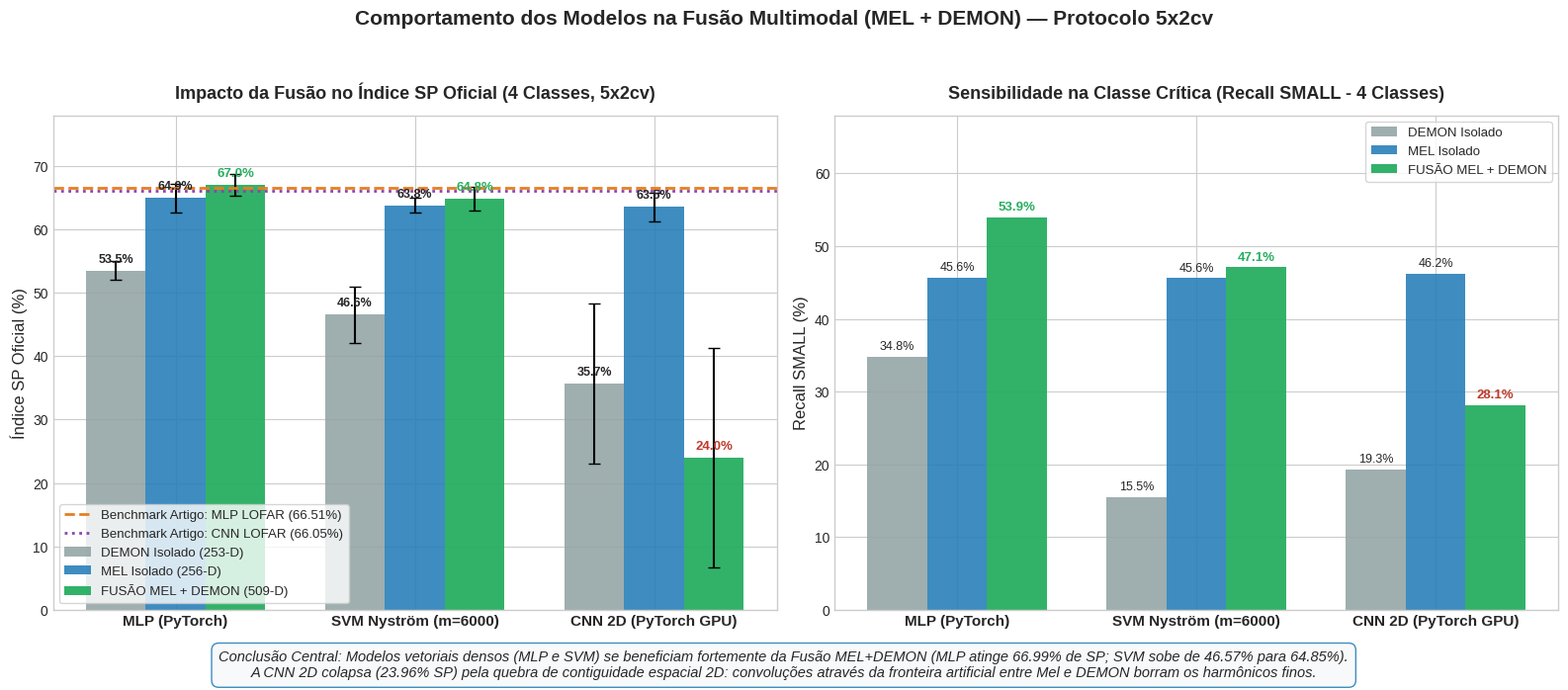

The script that saved this image: (Note: this script raises an exception after producing the figure.)
"""
Plot publication-ready comprehensive comparison of Multimodal Fusion (MEL + DEMON)
across MLP, SVM (m=6000) and CNN 2D PyTorch under the official 5x2cv protocol.
Saves to reports/comparacao_fusao_modelos.png and copies to artifacts.
"""

import os
import shutil
import numpy as np
import matplotlib.pyplot as plt

plt.style.use('seaborn-v0_8-whitegrid' if 'seaborn-v0_8-whitegrid' in plt.style.available else 'default')
plt.rcParams.update({
    'font.family': 'sans-serif',
    'font.size': 11,
    'axes.labelsize': 12,
    'axes.titlesize': 13,
    'xtick.labelsize': 10,
    'ytick.labelsize': 10,
    'figure.titlesize': 15,
    'figure.dpi': 150
})

fig, (ax1, ax2) = plt.subplots(1, 2, figsize=(16, 7))

# -------------------------------------------------------------
# 1. Comparativo de Índice SP Oficial por Família de Modelo
# -------------------------------------------------------------
models = ['MLP (PyTorch)', 'SVM Nyström (m=6000)', 'CNN 2D (PyTorch GPU)']
x = np.arange(len(models))
w = 0.25

# SP 4C: [DEMON Isolado, MEL Isolado, FUSÃO MEL+DEMON]
sp_demon = [53.51, 46.57, 35.72]
sp_demon_err = [1.44, 4.45, 12.63]

sp_mel = [64.93, 63.78, 63.52]
sp_mel_err = [2.31, 1.14, 2.26]

sp_fused = [66.99, 64.85, 23.96]
sp_fused_err = [1.67, 1.90, 17.32]

r1 = ax1.bar(x - w, sp_demon, w, yerr=sp_demon_err, capsize=4, label='DEMON Isolado (253-D)', color='#95a5a6', alpha=0.9)
r2 = ax1.bar(x, sp_mel, w, yerr=sp_mel_err, capsize=4, label='MEL Isolado (256-D)', color='#2980b9', alpha=0.9)
r3 = ax1.bar(x + w, sp_fused, w, yerr=sp_fused_err, capsize=4, label='FUSÃO MEL + DEMON (509-D)', color='#27ae60', alpha=0.95)

# Linhas de referência do artigo
ax1.axhline(66.51, color='#e67e22', linestyle='--', lw=2, label='Benchmark Artigo: MLP LOFAR (66.51%)')
ax1.axhline(66.05, color='#8e44ad', linestyle=':', lw=2, label='Benchmark Artigo: CNN LOFAR (66.05%)')

ax1.set_title('Impacto da Fusão no Índice SP Oficial (4 Classes, 5x2cv)', fontweight='bold', pad=12)
ax1.set_ylabel('Índice SP Oficial (%)')
ax1.set_ylim(0, 78)
ax1.set_xticks(x)
ax1.set_xticklabels(models, fontweight='bold', fontsize=11)
ax1.legend(loc='lower left', frameon=True, fontsize=9.5)

for rect in r1:
    h = rect.get_height()
    ax1.annotate(f'{h:.1f}%', xy=(rect.get_x() + rect.get_width()/2, h),
                 xytext=(0, 4), textcoords="offset points", ha='center', va='bottom', fontsize=9, fontweight='bold')

for rect in r2:
    h = rect.get_height()
    ax1.annotate(f'{h:.1f}%', xy=(rect.get_x() + rect.get_width()/2, h),
                 xytext=(0, 4), textcoords="offset points", ha='center', va='bottom', fontsize=9, fontweight='bold')

for rect in r3:
    h = rect.get_height()
    c = '#c0392b' if h < 30 else '#27ae60'
    ax1.annotate(f'{h:.1f}%', xy=(rect.get_x() + rect.get_width()/2, h),
                 xytext=(0, 4), textcoords="offset points", ha='center', va='bottom', fontsize=9.5, fontweight='bold', color=c)

# -------------------------------------------------------------
# 2. Sensibilidade na Classe Crítica: SMALL (Lanchas Rápidas)
# -------------------------------------------------------------
# Recall SMALL: [DEMON Isolado, MEL Isolado, FUSÃO MEL+DEMON]
rec_demon = [34.78, 15.51, 19.33]
rec_mel   = [45.62, 45.60, 46.20]
rec_fused = [53.93, 47.08, 28.09]

b1 = ax2.bar(x - w, rec_demon, w, label='DEMON Isolado', color='#95a5a6', alpha=0.9)
b2 = ax2.bar(x, rec_mel, w, label='MEL Isolado', color='#2980b9', alpha=0.9)
b3 = ax2.bar(x + w, rec_fused, w, label='FUSÃO MEL + DEMON', color='#27ae60', alpha=0.95)

ax2.set_title('Sensibilidade na Classe Crítica (Recall SMALL - 4 Classes)', fontweight='bold', pad=12)
ax2.set_ylabel('Recall SMALL (%)')
ax2.set_ylim(0, 68)
ax2.set_xticks(x)
ax2.set_xticklabels(models, fontweight='bold', fontsize=11)
ax2.legend(loc='upper right', frameon=True, fontsize=9.5)

for rect in b1:
    h = rect.get_height()
    ax2.annotate(f'{h:.1f}%', xy=(rect.get_x() + rect.get_width()/2, h),
                 xytext=(0, 3), textcoords="offset points", ha='center', va='bottom', fontsize=9)

for rect in b2:
    h = rect.get_height()
    ax2.annotate(f'{h:.1f}%', xy=(rect.get_x() + rect.get_width()/2, h),
                 xytext=(0, 3), textcoords="offset points", ha='center', va='bottom', fontsize=9)

for rect in b3:
    h = rect.get_height()
    c = '#c0392b' if h < 30 else '#27ae60'
    ax2.annotate(f'{h:.1f}%', xy=(rect.get_x() + rect.get_width()/2, h),
                 xytext=(0, 3), textcoords="offset points", ha='center', va='bottom', fontsize=9.5, fontweight='bold', color=c)

plt.suptitle('Comportamento dos Modelos na Fusão Multimodal (MEL + DEMON) — Protocolo 5x2cv', fontsize=15, fontweight='bold', y=0.98)

plt.figtext(0.5, 0.015,
            'Conclusão Central: Modelos vetoriais densos (MLP e SVM) se beneficiam fortemente da Fusão MEL+DEMON (MLP atinge 66.99% de SP; SVM sobe de 46.57% para 64.85%).\n'
            'A CNN 2D colapsa (23.96% SP) pela quebra de contiguidade espacial 2D: convoluções através da fronteira artificial entre Mel e DEMON borram os harmônicos finos.',
            ha='center', fontsize=10.5, style='italic',
            bbox=dict(boxstyle='round,pad=0.5', facecolor='#f8f9fa', edgecolor='#2980b9', alpha=0.9))

plt.tight_layout(rect=[0, 0.06, 1, 0.95])

out_path = 'reports/comparacao_fusao_modelos.png'
os.makedirs(os.path.dirname(out_path), exist_ok=True)
plt.savefig(out_path, dpi=300, bbox_inches='tight')
print(f'Imagem salva em {out_path}')

artifact_dir = r'C:\Users\ev_ro\.gemini\antigravity-ide\brain\ffb9500e-86ad-47f3-9cf6-d5e7cd24de4f'
artifact_path = os.path.join(artifact_dir, 'comparacao_fusao_modelos.png')
shutil.copy(out_path, artifact_path)
print(f'Imagem copiada para artifact: {artifact_path}')
